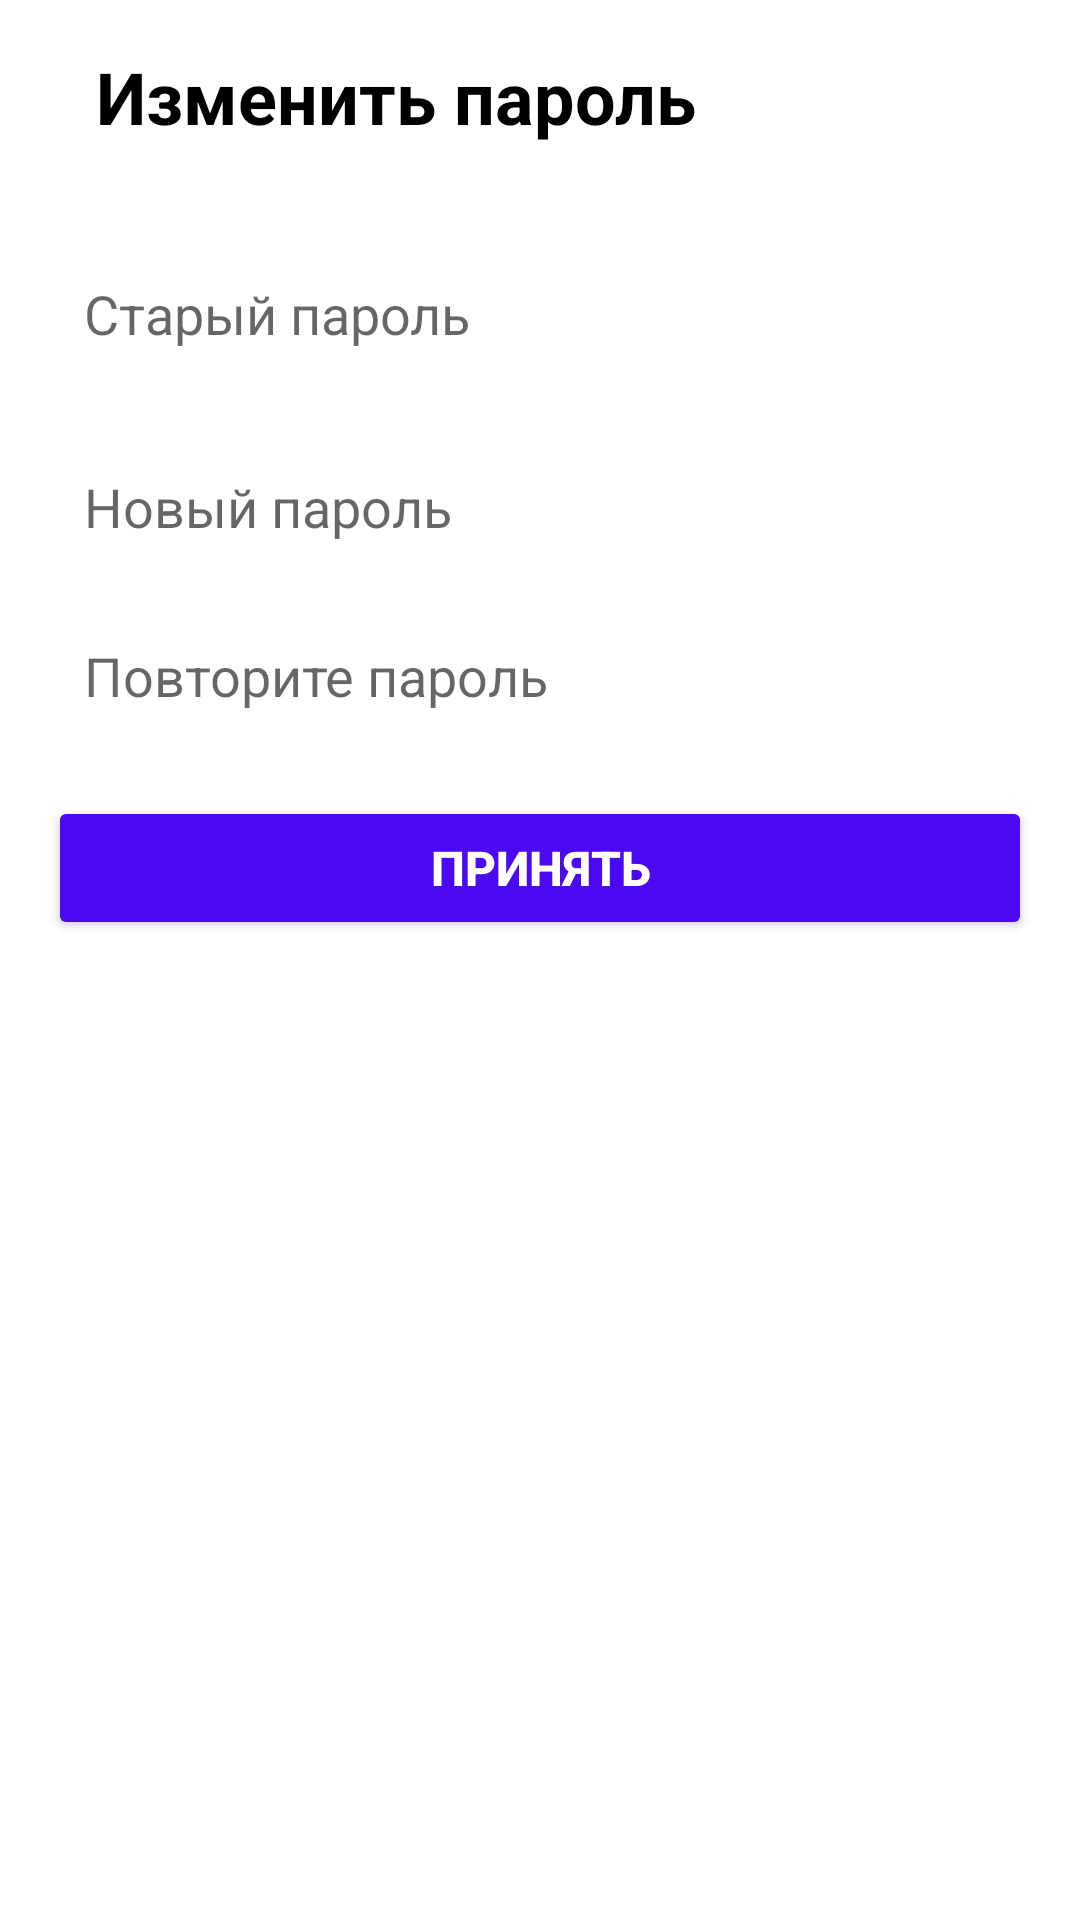

This screen was rendered from an Android layout file. Write that file and the resources it references.
<!-- AndroidManifest.xml: application theme Theme.Android -->
<!-- res/layout/fragment_change_password.xml -->
<?xml version="1.0" encoding="utf-8"?>
<LinearLayout xmlns:android="http://schemas.android.com/apk/res/android"
    android:layout_width="match_parent"
    android:layout_height="match_parent"
    android:orientation="vertical"
    android:padding="16dp"
    android:background="#fff">

    <LinearLayout
        android:layout_width="match_parent"
        android:layout_height="wrap_content"
        android:orientation="horizontal"
        android:gravity="center_vertical">
        <ImageButton
            android:id="@+id/change_password_back"
            android:layout_width="wrap_content"
            android:layout_height="wrap_content"
            android:background="@android:color/transparent"
            android:src="@drawable/ic_arrow_back_logo"/>
        <TextView
            android:id="@+id/change_password_title"
            android:layout_width="wrap_content"
            android:layout_height="wrap_content"
            android:text="Изменить пароль"
            android:textStyle="bold"
            android:textSize="24sp"
            android:textColor="@color/black"
            android:layout_marginStart="16dp"/>
    </LinearLayout>

    <EditText
        android:id="@+id/old_password"
        android:layout_width="match_parent"
        android:layout_height="wrap_content"
        android:hint="Старый пароль"
        android:layout_marginTop="32dp"
        android:background="@color/white"
        android:padding="12dp"
        android:textColor="@color/black"
        android:inputType="textPassword"/>

    <EditText
        android:id="@+id/new_password"
        android:layout_width="match_parent"
        android:layout_height="wrap_content"
        android:layout_marginTop="16dp"
        android:background="@color/white"
        android:hint="Новый пароль"
        android:inputType="textPassword"
        android:padding="12dp"
        android:textColor="@color/black" />

    <EditText
        android:id="@+id/repeat_password"
        android:layout_width="match_parent"
        android:layout_height="wrap_content"
        android:hint="Повторите пароль"
        android:layout_marginTop="8dp"
        android:background="@color/white"
        android:padding="12dp"
        android:textColor="@color/black"
        android:inputType="textPassword"/>

    <Button
        android:id="@+id/accept_password_btn"
        android:layout_width="match_parent"
        android:layout_height="wrap_content"
        android:text="Принять"
        android:textColor="@color/white"
        android:backgroundTint="@color/purple_500"
        android:textStyle="bold"
        android:textSize="16sp"
        android:layout_marginTop="16dp"
        android:layout_marginBottom="8dp"/>
</LinearLayout>
<!-- resources referenced by this layout -->
<resources>
  <color name="black">#FF000000</color>
  <color name="purple_500">#4b09f3</color>
  <color name="white">#FFFFFFFF</color>
  <style name="Theme.Android" parent="Theme.MaterialComponents.DayNight.NoActionBar">
          <item name="colorPrimary">@color/purple_500</item>
          <item name="colorPrimaryVariant">@color/purple_700</item>
          <item name="colorOnPrimary">@color/white</item>
  
  
  
  
  
  
  
          <item name="textInputStyle">@style/Widget.MaterialComponents.TextInputLayout.OutlinedBox</item>
      </style>
  <color name="purple_700">#4b09f3</color>
</resources>
